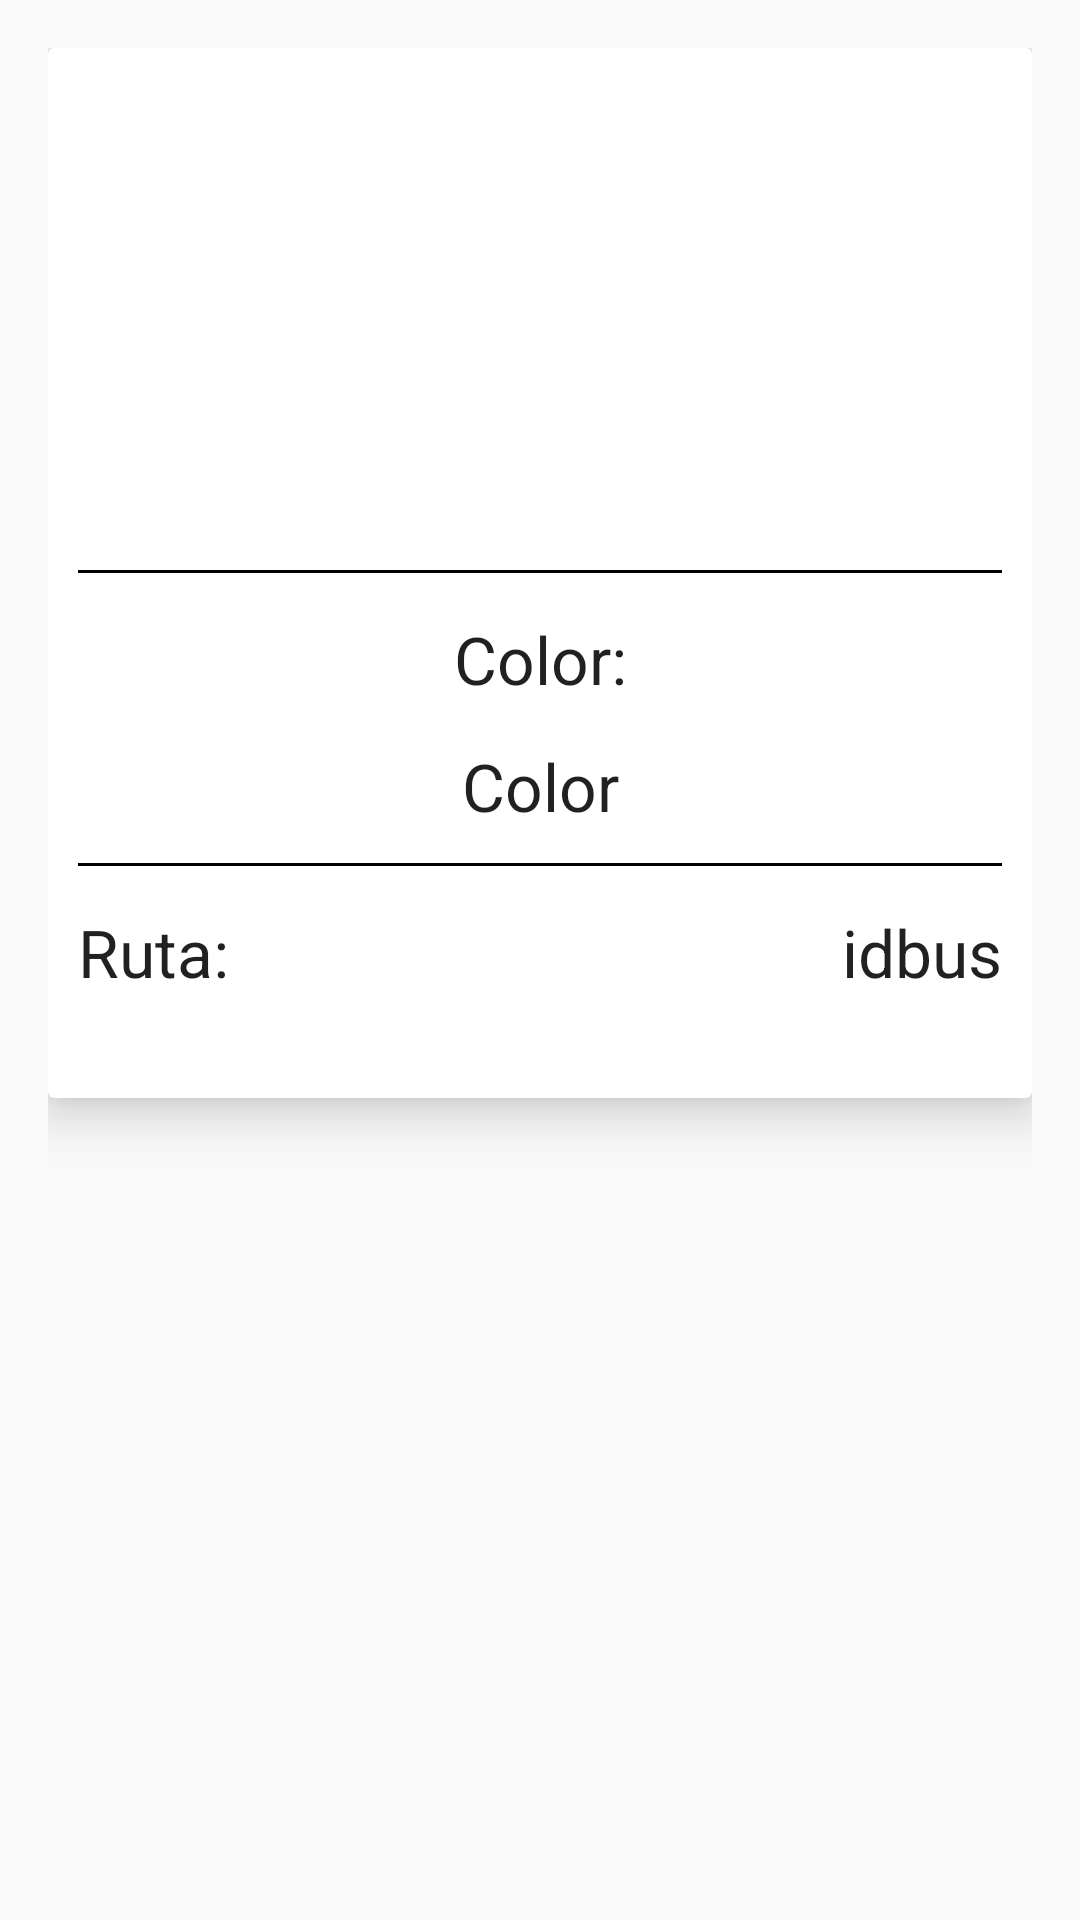

The Android layout XML behind this screen, and the referenced resources:
<!-- AndroidManifest.xml: application theme AppTheme -->
<!-- res/layout/lista.xml -->
<?xml version="1.0" encoding="utf-8"?>
<RelativeLayout xmlns:android="http://schemas.android.com/apk/res/android"
android:layout_width="match_parent"
android:layout_height="match_parent"
android:padding="16dp"
xmlns:app="http://schemas.android.com/apk/res-auto">

        <android.support.v7.widget.CardView
            android:layout_width="match_parent"
            android:layout_height="350dp"
            app:cardBackgroundColor="@color/cardview_light_background"
            app:cardElevation="10dp"
            android:layout_alignParentTop="true"
            android:layout_alignParentStart="true"
            >

                <RelativeLayout
                    android:layout_width="match_parent"
                    android:layout_height="match_parent"
                    android:padding="10dp">
                        <ImageView
                            android:layout_width="100dp"
                            android:layout_height="150dp"
                            android:id="@+id/imageView"
                            android:src="@drawable/bus"
                            android:layout_alignParentTop="true"
                            android:layout_alignParentEnd="true"
                            android:layout_alignParentStart="true" />

                        <TextView
                            android:layout_width="wrap_content"
                            android:layout_height="wrap_content"
                            android:textAppearance="?android:attr/textAppearanceLarge"
                            android:text="idbus"
                            android:id="@+id/idbus"
                            android:layout_gravity="center"
                            android:layout_alignParentBottom="true"
                            android:layout_marginBottom="24dp"
                            android:textAlignment="center"
                            android:layout_alignParentEnd="true" />

                        <View
                   android:layout_width="match_parent"
                   android:layout_height="1dp"
                       android:background="@android:color/black"
                            android:layout_above="@+id/idbus"
                            android:layout_alignParentStart="true"
                            android:layout_marginBottom="14dp"
                            android:id="@+id/view" />

                        <View
                            android:layout_width="match_parent"
                            android:layout_height="1dp"
                            android:background="@android:color/black"
                            android:layout_below="@+id/imageView"
                            android:layout_alignParentStart="true"
                            android:layout_marginTop="14dp"
                            android:id="@+id/view2" />

                        <TextView
                            android:layout_width="wrap_content"
                            android:layout_height="wrap_content"
                            android:textAppearance="?android:attr/textAppearanceLarge"
                            android:text="Ruta:"
                            android:layout_gravity="center"
                            android:layout_alignStart="@+id/empresa"
                            android:id="@+id/textView2"
                            android:layout_below="@+id/view" />

                        <TextView
                            android:layout_width="wrap_content"
                            android:layout_height="wrap_content"
                            android:textAppearance="?android:attr/textAppearanceLarge"
                            android:text="Color:"
                            android:gravity="center"
                            android:id="@+id/empresa"
                            android:layout_gravity="center"
                            android:layout_marginTop="14dp"
                            android:layout_below="@+id/view2"
                            android:layout_alignStart="@+id/view2"
                            android:layout_alignParentEnd="true" />

                        <TextView
                            android:layout_width="wrap_content"
                            android:layout_height="wrap_content"
                            android:textAppearance="?android:attr/textAppearanceLarge"
                            android:text="Color"
                            android:gravity="center"
                            android:id="@+id/color"
                            android:layout_gravity="center"
                            android:layout_marginTop="13dp"
                            android:layout_below="@+id/empresa"
                            android:layout_alignStart="@+id/empresa"
                            android:layout_alignParentEnd="true" />

                </RelativeLayout>
        </android.support.v7.widget.CardView>
</RelativeLayout>
<!-- resources referenced by this layout -->
<resources>
  <style name="AppTheme" parent="Theme.AppCompat.Light.NoActionBar">
          
          <item name="colorPrimary">@color/colorPrimary</item>
          <item name="colorPrimaryDark">@color/colorPrimaryDark</item>
          <item name="colorAccent">@color/colorAccent</item>
      </style>
  <color name="colorPrimary">#ffffff</color>
  <color name="colorPrimaryDark">#0288D1</color>
  <color name="colorAccent">#ff9800</color>
</resources>
